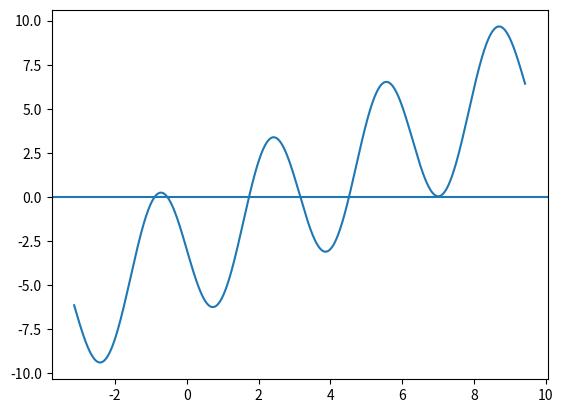

Source code (Python):
import numpy as np
import matplotlib.pyplot as plt

x = np.linspace(-np.pi,3*np.pi,1000)
f = x - 4*np.sin(2*x) - 3

plt.plot(x,f)
plt.axhline()
plt.show()
plt.figure()